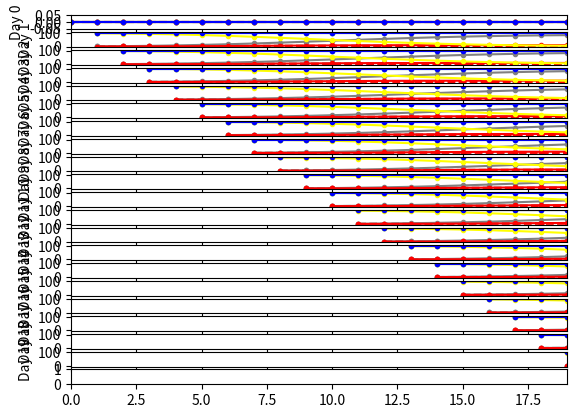
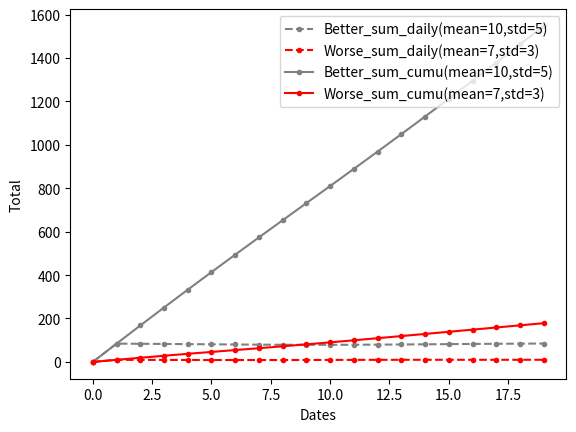
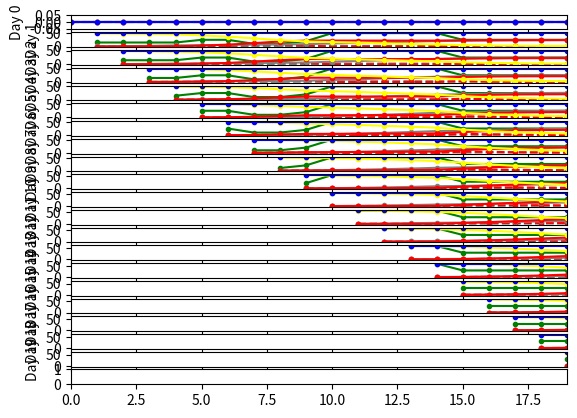
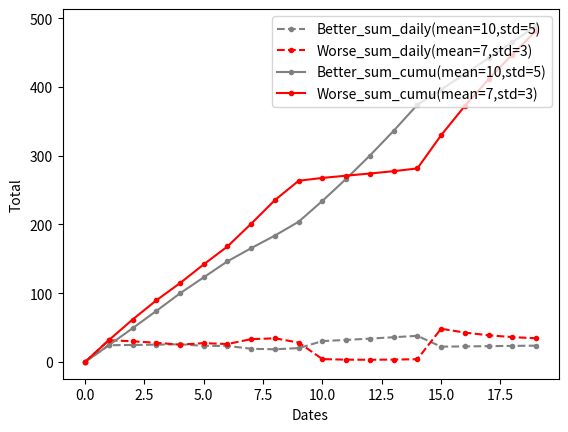

Recreate these plots in Python, in order.
# -*- coding: utf-8 -*-
# 对原hospital.py代码的改造，使其更结构化，清晰可见。
import numpy as np
from scipy import stats
import random
import matplotlib.pyplot as plt
# import operator
import copy


# 代表模型本身的一些参数
class HospitalModelParam:
    """存放模型参数的类，方便修改整体模型的参数
    attributes：
    days:需要运行模型的天数
    worse_prob：总体的恶化概率
    better_prob：总体的改善概率
    better_mean：好转的平均时间,以天为单位
    better_std：好转的方差
    worse_mean：恶化的平均时间，以天为单位
    worse_std:恶化的方差
    batch_population：一开始运行的在院病人数量
    """
    days=20
    worse_prob = 0.1
    better_prob = 1 - worse_prob
    better_mean = 10
    better_std = 5
    worse_mean = 7
    worse_std = 3
    batch_population = 100


# 模型本身在运行时，会改变的一些参数。
class HospitalModelRunParam:
    """用来存放运行时参数的类，相对于模型参数，这部分数据比较容易变化

    attributes:
    oxygen_change_list：氧气变化的参数
    breathing_machine_change_list：呼吸机变化的参数
    cure_ability_list_original: 治疗率的原始数据
    change_dates_original: 在运行时需要保存的病历变化的时间。
    """
    # 氧气变化的参数
    oxygen_change_list = [(0, 0.3), (5, 0.5), (9, 1)]
    # (1,0.6), (9, 0.8) #tuple list, with first element = date the change starts,
    # second element=updated oxygen supply rate. List order doesn't matter
    # 呼吸机变化的参数
    breathing_machine_change_list = [(7, 0.4), (10, 1), (15, 0.5)]
    # (4,0.8)#tuple list, with first element = date the change starts,
    #  second element=updated machine supply rate. List order doesn't matter
    # 在运行时需要保存的原始治疗率对象
    cure_ability_list_original= []
    # 在运行时需要保存的病历变化的时间。
    change_dates_original= []

class HospitalBatch:
    """用来存放各批次的数据的类
    attributes:

    """
    # 存放批次信息
    batch_list=[]
    # list对象代表的是每天的数据，
    better_prob_list = []
    better_prob_list_original= []
    worse_prob_list = []
    worse_prob_list_original= []

    better_list = []  # daily increment, following normal distribution
    worse_list = []  # daily increment, following normal distribution
    # 对改善的列表的累计
    better_cumu_list = []  # cumulative record, following the shape of a cumulative density function
    # 对恶化的列表累计
    # cumulative record, following the shape of a cumulative density function
    worse_cumu_list = []
    # those who remain in the same medical status
    remain_list = []
    # 用于存放修正后的治疗率数据
    cure_ability_list =[]
    # 保存其中变化的时间。
    change_dates =[]
    batch_population =0

    # 初始化工作，每次新建时设置一下。
    def __init__(self):
        self.better_list = []
        self.worse_list = []
        self.better_cumu_list = []
        self.worse_cumu_list = []
        self.remain_list = []
        self.cure_ability_list = []
        self.change_dates = []
        return


class ModelResult:
    """作为保存模型运行的结果类

    属性：

    """
    # 保存每天汇总的好转及恶化人员。
    better_final_list=[]
    worse_final_list=[]
    # 以下两个变量暂时不用，因为要用时可以计算得出来
    # better_final_cumu_list = []
    # worse_final_cumu_list = []
    # better_dict = []
    # worse_dict = []
    # better_cumu_dict = []
    # worse_cumu_dict = []
    daily_total_betters = []
    daily_total_worses = []
    # 保存每天的空床位数=恢复健康+恶化的人
    # 准备给新一批对象使用。
    empty_beds = []
    # 保存每批次信息的对象。
    batchobjs = []

    def __init__(self, days):
        self.better_final_list = np.zeros(days)
        self.worse_final_list = np.zeros(days)

        # self.better_dict = np.zeros(days)
        # self.worse_dict = np.zeros(days)
        # self.better_cumu_dict = np.zeros(days)
        # self.worse_cumu_dict = np.zeros(days)
        self.daily_total_betters = np.zeros(days)
        self.daily_total_worses = np.zeros(days)
        self.empty_beds = np.zeros(days)

        self.worse_final_list = np.zeros(days)
        self.better_final_cumu_list = np.zeros(days)
        self.worse_final_cumu_list = np.zeros(days)


class HospitalModel:
    """整体的模型控制类，控制院内模型的运行及规则

    """
    def __init__(self, modelparam, runparam):
        # 用于存储参数用的两个变量
        # 模型一些固定的参数
        self.modelparam=modelparam
        # 一些比较运行时改变的参数或一些经常发生变动的参数
        self.runparam=runparam
        days = self.modelparam.days

        # 保存模型结果的对象
        self.modelResult = ModelResult(days)
        return

    # 根据参数来生成状态改变概率
    # oop中可以用来在概率之间掷骰子 ###
    @staticmethod
    def change_state(probability_dict: dict):  # probability_dict={'better': 0.2, 'worse': 0.3}
        dice = random.random()
        print("roll dice = ", dice)
        prob_better = probability_dict["better"]
        prob_worse = prob_better + probability_dict["worse"]
        if dice <= prob_better:
            state = "better"
        elif dice <= prob_worse:
            state = "worse"
        else:
            state = "remain"
        print("result state is ", state)
        return state

    # 每日新增概率 ###
    @staticmethod
    def daily_prob(day, mu, std):
        # cdf函数为累积概率，第二个参数为平均值，第三个参数为标准偏移度。
        prob = stats.norm.cdf(day + 1, mu, std) - stats.norm.cdf(day, mu, std)
        return prob

    # 累计概率 ###
    @staticmethod
    def daily_cumu(day, mu, std):
        prob = stats.norm.cdf(day + 1, mu, std)
        return prob

    # 生成默认概率曲线集 ####
    def batch_curves(self, batchobj):
        days = self.modelparam.days
        dates = list(range(days))
        better_cumu = 0
        worse_cumu = 0
        remain = batchobj.batch_list[0]
        for t in dates:
            # 按照分布产生每日的病情改善和恶化分布
            better = self.daily_prob(t, self.modelparam.better_mean, self.modelparam.better_std) * batchobj.better_prob_list[t]
            worse = self.daily_prob(t, self.modelparam.worse_mean, self.modelparam.worse_std) * batchobj.worse_prob_list[t]
            better_cumu += better
            # set as a counter instead of recalculating cumulative probability for easy implementation of interventions.
            worse_cumu += worse
            # set as a counter instead of recalculating cumulative probability for easy implementation of interventions.
            # 病情没变化的，等于总的数量-改善-恶化
            remain = batchobj.batch_list[t] - better_cumu - worse_cumu
            batchobj.better_list.append(better)
            batchobj.worse_list.append(worse)
            batchobj.better_cumu_list.append(better_cumu)
            batchobj.worse_cumu_list.append(worse_cumu)
            batchobj.remain_list.append(remain)

        return dates,batchobj


    #### 画图 ####
    # 画出单批次的数据
    def plot_curves(self, batchobj):
        plt.clf()
        dates = list(range(self.modelparam.days))
        plt.plot(dates, batchobj.cure_ability_list * batchobj.batch_list[0], color='green', marker='o', markersize=1,
                 linestyle='-', label='Medical_supply')
        plt.plot(dates, batchobj.better_list, color='grey', marker='o', markersize=3, linestyle='--',
                 label='Better_daily(mean=10,std=5)')
        plt.plot(dates, batchobj.worse_list, color='red', marker='o', markersize=3, linestyle='--',
                 label='Worse_daily(mean=7,std=3)')
        plt.plot(dates, batchobj.better_cumu_list, color='grey', marker='o', markersize=3, linestyle='-',
                 label='Better_cumu(mean=10,std=5)')
        plt.plot(dates, batchobj.worse_cumu_list, color='red', marker='o', markersize=3, linestyle='-',
                 label='Worse_cumu(mean=7,std=3)')
        plt.plot(dates, batchobj.remain_list, color='yellow', marker='o', markersize=3, linestyle='-',
                 label='Remain population')
        plt.plot(dates, batchobj.batch_list, color='blue', marker='o', markersize=3, linestyle='-',
                 label='Batch population')
        plt.xlabel('Days')
        plt.ylabel('probability')
        plt.legend(loc='upper right')
        plt.show()
        plt.close()
        return

    # 第二个绘图程序，主要是用于总图的许多子图的绘图程序，绘完后不需要关闭。
    def plot_curves2(self, batchobjs):
        # 初始化的时间序列
        dates_original = list(range(self.modelparam.days))
        # 考虑绘图需要，将日期相对批次向后移动，
        # 画图的一些设置 ###
        fig, axs = plt.subplots(nrows=self.modelparam.days + 1, sharex=True)
        plt.xlim(0, self.modelparam.days - 1)
        batch_counter = 0

        for batchobj in  batchobjs:
            ax = axs[batch_counter]
            # dates = list(range(self.modelparam.days))
            # 为方便展示效果，将各时间根据批次向后推，
            dates = [x + batch_counter for x in dates_original]
            ax.plot(dates, batchobj.cure_ability_list * batchobj.batch_population, color='green', marker='o',
                    markersize=3, linestyle='-',label='Medical_supply')
            ax.plot(dates, batchobj.better_list, color='grey', marker='o', markersize=3, linestyle='--',
                    label='Better_daily(mean=10,std=5)')
            ax.plot(dates, batchobj.worse_list, color='red', marker='o', markersize=3, linestyle='--',
                    label='Worse_daily(mean=7,std=3)')
            ax.plot(dates, batchobj.better_cumu_list, color='grey', marker='o', markersize=3, linestyle='-',
                    label='Better_cumu(mean=10,std=5)')
            ax.plot(dates, batchobj.worse_cumu_list, color='red', marker='o', markersize=3, linestyle='-',
                    label='Worse_cumu(mean=7,std=3)')
            ax.plot(dates, batchobj.remain_list, color='yellow', marker='o', markersize=3, linestyle='-',
                    label='Remain population')
            ax.plot(dates, batchobj.batch_list, color='blue', marker='o', markersize=3, linestyle='-',
                    label='Batch population')
            ax.set_ylabel("Day {}".format(batch_counter))
            batch_counter += 1
        return

    # 第三个绘图程序，主要是用于综合性结果输出。
    # 在图上绘出每日好转、恶化的结果及累积的好转及恶化结果。
    def plot_curves3(self, modelResult):
        # 可以采用以下方法新建一张图
        # figure2 = plt.figure(2)
        plt.clf()
        dates = list(range(self.modelparam.days))
        better_final_cumu_list =np.cumsum(self.modelResult.better_final_list)
        worse_final_cumu_list = np.cumsum(self.modelResult.worse_final_list)

        plt.plot(dates, modelResult.better_final_list, color='grey', marker='o', markersize=3, linestyle='--',
                 label='Better_sum_daily(mean=10,std=5)')
        plt.plot(dates, modelResult.worse_final_list, color='red', marker='o', markersize=3, linestyle='--',
                 label='Worse_sum_daily(mean=7,std=3)')
        plt.plot(dates, better_final_cumu_list, color='grey', marker='o', markersize=3, linestyle='-',
                 label='Better_sum_cumu(mean=10,std=5)')
        plt.plot(dates, worse_final_cumu_list, color='red', marker='o', markersize=3, linestyle='-',
                 label='Worse_sum_cumu(mean=7,std=3)')
        plt.ylabel("Total")
        plt.xlabel("Dates")
        plt.legend(loc='upper right')
        plt.show()
        plt.close()

        return

    # 医院介入，拿走*个病人
    # 更新同期病人在院外的剩余人数 #####
    def intervention_take_out_patients(self,date, take_number, batch_list):
        for i in range(date, len(batch_list)):
            batch_list[i] -= take_number
        return batch_list

    # 医院介入后，改变的概率
    # 院外模型中可以在oop中使用的，同期病人部分被医院收治后，每日好转和恶化的概率更新
    def intervention_take_out_patients_change_prob_lists(self,date, remain_before_date_prob, better_prob_list, worse_prob_list):
        for i in range(date, len(better_prob_list)):
            better_prob_list[i] *= remain_before_date_prob  # 条件概率的应用，P(A|B)*P(B)= P(B|A)*P(A) = P()
        for i in range(date, len(worse_prob_list)):
            worse_prob_list[i] *= remain_before_date_prob  # 条件概率的应用
        return better_prob_list, worse_prob_list

    # 题：如果医院第10天从这批100个院外轻症患者中收治了20 个人，
    # 那么剩下的80人在第10天之后，每天多少人转重症，多少人转自愈？
    # 设：A=第10天转， B=前9天没有转
    # P( 第10天转 | 前9天没有转 ) x P(前9天没有转) = P( 前9天没有转 | 第10天转 ) x P(第10天转)
    # 因为所有第10天转的人，前9天一定没有转，所以 P( 前9天没有转 | 第10天转 ) = 1 , 所以
    # P( 第10天转 | 前9天没有转 ) x P(前9天没有转) = 1 x P(第10天转) = 想要的答案

    # 医院内的设备参数对整个概率的改变，对改善概率和恶化概率的改变
    # 针对一次医力变化，对之后的好转和恶化概率做list更新 ####
    def intervention_hospital_supply_change_step(self, date, new_better_prob_ratio, new_worse_prob_ratio,batchobj):
        # 使用原始的original数据，是因为要根据最初的状态来进行变化。
        # 而不是用可能中间已经变化的数据来算。
        for i in range(date, len(batchobj.better_prob_list)):
            batchobj.better_prob_list[i] = batchobj.better_prob_list_original[i] * new_better_prob_ratio
        for i in range(date, len(batchobj.worse_prob_list)):
            batchobj.worse_prob_list[i] = batchobj.worse_prob_list_original[i] * new_worse_prob_ratio
        return

    # 将呼吸机供应率和氧气供应率，融入到治疗率中，并返回需要变动的时间。
    # 综合每日氧气供应率和每日呼吸机供应率list，计算每日医力，以及需要更新好转和恶化率的日期 ####
    def cal_cure_ability(self):
        # 参数：breathing_machine_supply_list:呼吸机改变
        # oxygen_change_list：氧气改变参数，为一个列表，每个元素中包括两个数据，第一个为改变的时间（天），第二个为改变的供应率
        # 范例：[(1,0.6), (9, 0.8)]
        # breathing_machine_change_list :类似氧气改变参数，为呼吸机供应改变参数。

        breathing_machine_supply_list = np.ones(self.modelparam.days)
        oxygen_supply_list = np.ones(self.modelparam.days)
        # 供氧参数
        for oxygen_change_date, oxygen_supply_rate in self.runparam.oxygen_change_list:
            for i in range(oxygen_change_date, len(oxygen_supply_list)):
                oxygen_supply_list[i] = oxygen_supply_rate
                # print("oxygen_supply_list", oxygen_supply_list)
            # 呼吸机参数
        for breathing_machine_change_date, breathing_machine_supply_rate in self.runparam.breathing_machine_change_list:
            for i in range(breathing_machine_change_date, len(breathing_machine_supply_list)):
                breathing_machine_supply_list[i] = breathing_machine_supply_rate
                # print("breathing_machine_supply_list", breathing_machine_supply_list)

        # 由于外部传入的氧气改变的日子，顺序不确定，所以需要整理一下，并重新排序一下
        change_dates = [x[0] for x in self.runparam.oxygen_change_list] + [x[0] for x in self.runparam.breathing_machine_change_list]
        change_dates.sort()
        change_dates = np.unique(change_dates)
        # print(change_dates)
        # 治疗率=氧气参数*呼吸机参数
        cure_ability_list = oxygen_supply_list * breathing_machine_supply_list
        # print(cure_ability_list)

        # 将产生的结果保存到运行参数模型中。结果一个是治疗率，一个是治疗率变化的时间。
        self.runparam.cure_ability_list_original = copy.copy(cure_ability_list)
        self.runparam.change_dates_original = copy.copy(change_dates)

        return

    # 根据改变的时间，来调整改善和恶化的概率分布。
    # 模拟周期内，医院医力多次变化，计算更新后的每日好转与恶化的概率list，需要保证总概率=1，单项概率>=0 ####
    def intervention_hospital_supply_change_repeated(self,batchobj):
        # 先获得初步的病情改善概率和恶化概率，
        # 介入前的改善概率=正态分布*改善概率，同理，介入前恶化概率=正态分布*恶化概率。
        better_bef_date_prob = (stats.norm.cdf(batchobj.change_dates[0], self.modelparam.better_mean,
                                               self.modelparam.better_std)) * self.modelparam.better_prob
        worse_bef_date_prob = (stats.norm.cdf(batchobj.change_dates[0], self.modelparam.worse_mean,
                                              self.modelparam.worse_std)) * self.modelparam.worse_prob
        # print("\n")
        # 针对需要进行概率变化的时间，进行改变，
        for index, t in enumerate(batchobj.change_dates):
            # print("########## change", index, "on day", t, "to cure_ability =", cure_ability_list[t],
            # "#############\n")
            # print()
            # 新的改善率=原有的改善率*新治疗率参数（=氧气*呼吸机）
            # 变量名称为*_prob的均为面积，
            new_better_prob = self.modelparam.better_prob * batchobj.cure_ability_list[t]
            # 还是有些疑问，需要公式来说明：剩下部分的概率=剩下部分*新的改善率？
            # (1 - stats.norm.cdf(t, self.modelparam.better_mean, self.modelparam.better_std))
            # 代表总的部分减去前面的部分，剩余后面的.
            better_after_date_prob = (1 - stats.norm.cdf(t, self.modelparam.better_mean,
                                                         self.modelparam.better_std)) * new_better_prob
            # print("better_bef_date_prob = ", better_bef_date_prob)
            # print("better_after_date_prob = " , better_after_date_prob)
            # print("better_total_prob = ",  better_after_date_prob+better_bef_date_prob)

            # print("\n")

            # 按改善的概率面积+恶化的概率面积=1来计算。
            # 由于总的面积应该等于1，那么变动后的恶化的面积应该是等于1-前面好转和恶化的面积后，再减去后面好转的面积。
            worse_after_date_prob = 1 - better_bef_date_prob - worse_bef_date_prob - better_after_date_prob
            # print("worse_bef_date_prob = ", worse_bef_date_prob)
            # print("worse_after_date_prob = " , worse_after_date_prob)
            # print("worse_total_prob = ", worse_after_date_prob+worse_bef_date_prob)

            # 万一后期医力突然上升，结果没有这么多人来让我医治了，为了避免恶化率变成负数，
            # 设恶化率为0，然后反推实际可以有的治愈率。###
            if worse_after_date_prob < 0:
                worse_after_date_prob = 0
                better_after_date_prob = 1 - better_bef_date_prob - worse_bef_date_prob
                new_better_prob = better_after_date_prob / (1 - stats.norm.cdf(t, self.modelparam.better_mean,
                                                                               self.modelparam.better_std))

            # print("\n")

            new_better_prob_ratio = new_better_prob / self.modelparam.better_prob
            # print("new_better_prob_ratio = ", new_better_prob_ratio)
            # 分母为尾巴应该有的面积，在恶化率=1时的面积，
            # 把一整个正态分布，worse_after_date_prob：代表后面需要恶化的人数，
            # new_worse_prob代表情况变化后，尾巴应该是多高，代表一整个拱桥的面积，（****！）
            new_worse_prob = worse_after_date_prob / (1 - stats.norm.cdf(t, self.modelparam.worse_mean,
                                                                         self.modelparam.worse_std))
            new_worse_prob_ratio = new_worse_prob / self.modelparam.worse_prob
            # print("new_worse_prob_ratio = ", new_worse_prob_ratio)
            # print("new_better_prob = ", new_better_prob)
            # print("new_worse_prob = ", new_worse_prob)

            # 使用新的好转和恶化比例系数来更新好转和恶化概率,并保存到batchobj中。
            self.intervention_hospital_supply_change_step(t, new_better_prob_ratio,new_worse_prob_ratio,batchobj)
            # The ratio 1.4, 0.2 are arbitrary for now and will be calculated based on breathing machine and oxygen supplies.
            # print("better_prob_list = ", better_prob_list)
            # print("worse_prob_list = ", worse_prob_list)

            # 如果没有到最后一次（还需要下一轮进行运行），则需要更新一下新的好转和恶化总面积，给下一轮运行提供参数。
            # 需要算出从这次干预到下次干预的变化的面积，好转或恶化的面积。
            # (stats.norm.cdf(change_dates[index + 1], self.modelparam.better_mean,self.modelparam.better_std)
            # 代表下一轮需要运行的面积
            if index + 1 < len(batchobj.change_dates):
                better_bef_date_prob += (stats.norm.cdf(batchobj.change_dates[index + 1], self.modelparam.better_mean,
                                                        self.modelparam.better_std) - stats.norm.cdf(t,self.modelparam.better_mean,self.modelparam.better_std)) * new_better_prob
                worse_bef_date_prob += (stats.norm.cdf(batchobj.change_dates[index + 1], self.modelparam.worse_mean,
                                                       self.modelparam.worse_std) - stats.norm.cdf(t,self.modelparam.worse_mean,self.modelparam.worse_std)) * new_worse_prob

                # print("\n")

        return

    # 每日新增的同期病人自己开启一个新曲线集 ###
    def initialise_batch(self, days, batch_population):
        # 根据人数及原安排的参数生成每一天的相应情况。
        batchobj=HospitalBatch()
        batchobj.batch_population=batch_population
        batchobj.batch_list = np.ones(days) * batch_population
        # print("batch_list = ", batch_list)
        batchobj.better_prob_list = batchobj.batch_list * self.modelparam.better_prob
        batchobj.better_prob_list_original = copy.copy(batchobj.better_prob_list)
        # print("better_prob_list = ", better_prob_list)
        batchobj.worse_prob_list = batchobj.batch_list * self.modelparam.worse_prob
        batchobj.worse_prob_list_original = copy.copy(batchobj.worse_prob_list)
        # print("worse_prob_list = ", worse_prob_list)
        # cure_ability_list=np.ones(days) # dummy, so that the final plotting function doesn't complain.
        # return batch_list, better_prob_list, better_prob_list_original, worse_prob_list, worse_prob_list_original
        return batchobj

    # 让医力的变化反应在不同批次新增病人的正确病程日上 ###
    def shift_cure_ability_list(self,batch_counter, batchobj):
        # batch_counter 代表第几批次
        # 把改变的日期按照批次向后延伸，因为对于第1批次的第5天，相当于第2批次的第四天。
        change_dates = [x - batch_counter for x in self.runparam.change_dates_original]
        # 过滤出只>0的日期，（这是相对的），范例：在第1批次的第2天改变，对于第3批次是没有意义的，因为不相关。
        change_dates = [i for i in change_dates if i >= 0]  # keep only non-zero change_dates
        # 新的数据=原始数据的后面部分，
        # 原来新的变化过程的变动已经体现在cure_ability_list_original里面，因为原来这个已经把氧气和呼吸机整合进去。
        # 所以变化只需要将cure_ability_list_original,进行部分截取的变化，产生对于某批次的新的医力变化过程。

        head = self.runparam.cure_ability_list_original[batch_counter:]  # 截取 batch counter 日期之后的医力list
        tail = [head[-1]] * batch_counter  # 为了让list跟原来一样长， 把最后一位数字复制几遍，补全尾巴
        cure_ability_list = np.concatenate((head, tail))
        if len(change_dates) == 0:
            change_dates = [0]
        # 将改变的结果保存到批次对象中。
        batchobj.cure_ability_list=cure_ability_list
        batchobj.change_dates=change_dates

        return

    def acceptpatient(self, dayofsimulate,patientwaitforaccept):
        """接收从院外模型转过来的数据，并返回接收人员的数量
        :param:
         dayofsimulate: 模拟的第几天
         patientwaitforaccept:等着接收的病人数
        :return: acceptPatientnum:接收几个病人
        """
        # TODO:准备写接收病人的逻辑，及调用后续模拟进程的内容
        # 参数：dayofSimulate:
        # 以下是后期准备用的参数。
        # perDaydata:某日的病人数据。
        # numofmildaccept= 0
        # numofsevereaccept= 0
        # TODO：还需要根据医院的病床数量来决定
        # 如果是第一天，则接收病人为模型中的人员参数
        # 如果非第一天，则用前一天空出来的病床数作为接收病人数。
        if dayofsimulate == 0:
            acceptPatientnum=self.modelparam.batch_population
        else:
            # 原临时测试使用前一天病床数
            # acceptPatientnum=self.modelResult.empty_beds[dayofsimulate-1]
            # 先暂时不考虑床位限制，全部接收。
            acceptPatientnum=patientwaitforaccept

        return acceptPatientnum

    def start(self):
        """模型启动，进行一些变量初始化工作
        :return: 不返回数据
        """
        # 准备医力变化总体曲线 ###
        days = self.modelparam.days

        # 一些初始化工作
        # cure_ability_list = np.ones(days)
        # change_dates = [0]

        # 根据呼吸机供应和氧气供应参数，以及已经设置好的参数变化时间，计算出治疗率,
        # 这个治疗率是对于所有批次是一样的，即时间是相对于程序开始模拟的日期的，
        # 而对于不同批次，在批次中的日期可能是不同的。
        self.cal_cure_ability()

        ### 准备 ###
        empty_bed = self.modelparam.batch_population
        daily_total_better = 0  # sum up total bed release for the day from all batches of patients
        daily_total_worse = 0

        # set to 1 if we want the probabilities instead of numbers of people in the batch as outputs.
        # number_of_batches = days  # 假设每天新增一批病人，总的批次=多少天数。

        # 保存批次对象信息的对象初始化。
        self.modelResult.batchobjs = []

        return

    def calbatch(self,batch_counter,acceptPatientnum):
        """根据接收到的病人及第几天，对第几批数据进行计算
        :param batch_counter: 第几天
        :param acceptPatientnum: 接收的病人数量
        :return: 不返回数据
        """
        modelResult=self.modelResult
        # TODO：这边还需要根据病人程度来进行分组计算。
        batch_population=acceptPatientnum
        # batch_population = empty_bed
        print("new batch number is :" + str(batch_population))
        # 启动一批新的病人 ###
        batchobj = self.initialise_batch(self.modelparam.days, batch_population)
        # 让医力的变化在正确的同一天，一起影响到不同批次、已经进入到病程不同天的病人 ###
        self.shift_cure_ability_list(batch_counter, batchobj)
        # 根据改变的时间，来调整改善和恶化的概率分布。
        self.intervention_hospital_supply_change_repeated(batchobj)
        # 根据调整后的概率分布，来产生具体的数值。
        self.batch_curves(batchobj)

        ### 用词典记录每个批次的数据 ###
        # modelResult.better_dict[batch_counter]=batchobj.better_list
        # modelResult.worse_dict[batch_counter]=batchobj.worse_list
        # modelResult.better_cumu_dict[batch_counter]=batchobj.better_cumu_list
        # modelResult.worse_cumu_dict[batch_counter]=batchobj.worse_cumu_list

        # 计算不同批次病人在同一天好转和恶化的总数 ###
        # sum up total bed release for the day from all batches of patients
        daily_total_better = 0
        daily_total_worse = 0
        # range()出的list不带最后一个值，所以要加1
        #for i in range(0, batch_counter + 1):
        for i in range(batch_counter):
            # daily_total_worse += modelResult.worse_dict[i][batch_counter - i]
            # daily_total_better += modelResult.better_dict[i][batch_counter - i]
            daily_total_worse += modelResult.batchobjs[i].worse_list[batch_counter - i]
            daily_total_better += modelResult.batchobjs[i].better_list[batch_counter - i]

        # 算出今日的床位（？）
        empty_bed = daily_total_worse + daily_total_better

        # 把今日结果保存到模型结果集对象中
        modelResult.daily_total_betters[batch_counter]=daily_total_better
        modelResult.daily_total_worses[batch_counter]=daily_total_worse
        modelResult.empty_beds[batch_counter]=empty_bed

        # print("第", batch_counter, "天")
        # print("今日康复", daily_total_better)
        # print("今日死亡", daily_total_worse)

        modelResult.better_final_list[batch_counter] = daily_total_better
        modelResult.worse_final_list[batch_counter] = daily_total_worse

        # 将本批次的结果对象batchobj保存到整个模型结果对象中。
        modelResult.batchobjs.append(batchobj)

        return

    # 输出模型的结果
    def outputResult(self):

        # 绘出每个批次的数据，绘在同个图上
        self.plot_curves2(self.modelResult.batchobjs)
        # 显示批次的图。
        plt.show()
        # 有需要时进行清除
        # plt.clf()

        # last row of subplot 计算多期病人曲线总和，画在最下面的一个画框里 ###
        # TODO：需要改造成更高效的写法，不一定要用循环
        # 获得结果中的批次对象的数量
        batchcount = len(self.modelResult.batchobjs)

        for j in range(1, self.modelparam.days):
            daily_total_better = 0
            daily_total_worse = 0
            for i in range(0, batchcount):  # range()出的list不带最后一个值，所以不用加1
                daily_total_worse += self.modelResult.batchobjs[i].worse_list[j - i]
                daily_total_better += self.modelResult.batchobjs[i].better_list[j - i]
            self.modelResult.better_final_list[j] = daily_total_better
            self.modelResult.worse_final_list[j] = daily_total_worse


        # 需要时调用绘图程序，绘出总的结果数据
        self.plot_curves3(self.modelResult)

        # 输出最后一天的数据。
        # 这个天数比batch counter要大1，就是人看着舒服点，其实第一天是在说从第0到第1天这24个小时，在代码运算里是第0天。
        # print("第", number_of_batches, "天")
        # print("今日康复", daily_total_better)
        # print("今日死亡", daily_total_worse)

        return self.modelResult

    # 代入原始参数，连续跑几天几批病人，输出为模拟最后一日各批病人好转和恶化的总和 ###
    def run_hospital(self):
        # TODO：需要重新改造，应该主要工作放在初始化数据上
        # TODO：然后再根据外界模型输入病人数再进行下一步工作。
        #for batch_counter in range(number_of_batches):

            #如果后来决定不用每次都画图，可以用这一行来带for loop，
            # 然后下面turn off画图的if else部分。

            ### all but the last row of subplot 每日病人曲线集，按天从上往下画。
            # 目前假设医院每天都是满员运转。考虑不满员，就在这里对比一下排队人数，
            # 然后注意算对剩下的空床，明天跟新空的床一起让排队病人进来。
            #
            # TODO: 这边需要改为从外界接收病人。
            # TODO: 暂时还是使用空病床数代表新增的人员。

        return


    # 单批同期病人的病情曲线，可以有很多天 ###
    def run_single_batch(self):
        days=self.modelparam.days
        # breathing_machine_supply_list = np.ones(self.modelparam.days)  # 默认实力全开
        # oxygen_supply_list = np.ones(days)  # 默认实力全开

        # 创建初始化的批次数据。
        batchobj=self.initialise_batch(days, self.modelparam.batch_population)
        # 根据呼吸机供应和氧气供应参数，以及已经设置好的参数变化时间，计算出治疗率
        self.cal_cure_ability()
        # 根据新的治疗率，去调整原来的每天的好转率及恶化率
        self.intervention_hospital_supply_change_repeated(batchobj)
        # 根据调整完的好转率及恶化率数据，获得每天具体的数值。
        self.batch_curves(batchobj)
        # 绘出结果曲线
        self.plot_curves(batchobj)

        return


# 此处开始已经在类的外部，写一些测试模型及主控函数

def testmodel():
    """测试模型1:模型的简单测试，看是否正常。
    :return: 无
    """
    # 测试模型，后期应转为放在院外模型调用。
    # 应该是先建立一个模型框架，然后模拟，不断从外面输入病人，来模拟结果。
    # 最后输出结果
    modelparam = HospitalModelParam()
    runparam = HospitalModelRunParam()
    hospitalModel = HospitalModel(modelparam, runparam)
    # 模型进行初始化
    hospitalModel.start()

    number_of_batches=modelparam.days
    # 模拟多期病人的处理，真实情形应该是从院外每天调用，
    # 开始进入接收病人的处理。
    for batch_counter in range(number_of_batches):
        # TODO：还需要针对院外模型进行接入。
        # 初步测试，还没有从院外模型接入参数，等各病程转换比较清楚后再接入
        acceptPatientnum=hospitalModel.acceptpatient(batch_counter)
        hospitalModel.calbatch(batch_counter,acceptPatientnum)

    # 输出模型结果，实际就是汇总及出图。
    hospitalModel.outputResult()
    # print ("test finished")

    return


def testmodel2():
    """测试模型2，启动方舱和定点医院两种类型的模拟。
    方舱医院：mobilecabinHospital=>简称mch
    定点医院：designatedHospital=>简称dsh

    :return: 无
    """
    # 先建立方舱医院
    mchmodelparam=HospitalModelParam()
    mchrunparam=HospitalModelRunParam()
    # 假设方舱医院的氧气和呼吸机是满足的，即不需要改变病程。
    mchrunparam.oxygen_change_list=[]
    mchrunparam.breathing_machine_change_list=[]
    # 开始建立模型，并启动。
    mchmodel=HospitalModel(mchmodelparam,mchrunparam)
    mchmodel.start()

    #定点医院初始化
    dshmodelparam = HospitalModelParam()
    dshrunparam = HospitalModelRunParam()
    # 假设定点医院的参数均按照原来的参数进行变化，即有病程变化
    dshmodel = HospitalModel(dshmodelparam, dshrunparam)
    dshmodel.start()

    #假设两个医院运行同个时间长
    number_of_batches = mchmodelparam.days
    # 模拟多期病人的处理，真实情形应该是从院外每天调用，
    # 开始进入接收病人的处理。

    #先模拟假设每天院外输入轻症100，重症50
    outsidepatient={"mildPatient":100,"severePatient":50}
    for batch_counter in range(number_of_batches):
        # TODO：还需要针对院外模型进行接入。
        # 初步测试，还没有从院外模型接入参数，等各病程转换比较清楚后再接入
        # 第一天的时候
        if batch_counter==0:
            mchacceptPatientnum=0
            dshacceptPatientnum=0
            mchmodel.calbatch(batch_counter, mchacceptPatientnum)
            dshmodel.calbatch(batch_counter, dshacceptPatientnum)
        else:
            # 方舱医院的新增病人为每日增加进来的轻症病人
            mchacceptPatientnum = mchmodel.acceptpatient(batch_counter,outsidepatient['mildPatient'])
            mchmodel.calbatch(batch_counter, mchacceptPatientnum)
            print ("yesterday mc hospital severeman is "+str(mchmodel.modelResult.worse_final_list[batch_counter-1]))
            #定点医院的新增病人来源为：每日增加进来的重症病人+方舱医院前一天的重症病人
            patientwaittfordshospital=mchmodel.modelResult.worse_final_list[batch_counter-1]+outsidepatient['severePatient']
            dshacceptPatientnum=dshmodel.acceptpatient(batch_counter,patientwaittfordshospital)
            dshmodel.calbatch(batch_counter,dshacceptPatientnum)

    # 输出方舱模型结果，实际就是汇总及出图。
    mchmodel.outputResult()
    print("now is designated model")
    # 输出定点医院模型结果，实际就是汇总及出图。
    dshmodel.outputResult()

    return


def main():

    return

# 主程序，可供测试的范例。
if __name__ == '__main__':
    # 现改为使用测试模型来进行模拟。
    testmodel2()

    #### 必要参数 #########
    # for days in range(1,6): #用for loop可以让医院一天一天跑，每天把结果输出。range最低1天，0天跑不了，但可以从多天起跑。下面氧气和呼吸机供应率的更新日期最大可以是days-1日， 而且理论上应该根据每日收治的病人情况来每日更新计算。


    ### 单批同期病人的病情曲线，可以有很多天 ###

    #只运行一批次的测试代码
    # hospitalModel.run_single_batch()

    ### 医院每天结算一次空床，每天收治一批病人
    ### 目前的简化院内模型中，院内只有一种病人，要么出院，要么死亡，没有中间过渡病程。

   #运行多批次的测试代码，暂时不考虑输入病人，而以每天空的病床数作为新的病人添加进来
    # modelResult=hospitalModel.run_hospital()

    # 测试性的输出结果。没有太大意义。
    # print("daily_total_better = ", modelResult.daily_total_betters[-1])
    # print("daily_total_worse = ", modelResult.daily_total_worses[-1])
    # print("\n")

    ### 如果用oop，可以用当日概率掷骰子
    # probability_dict={"better": 0.2, "worse": 0.3}
    # change_state(probability_dict)

    print("the program is FINISHED.")
